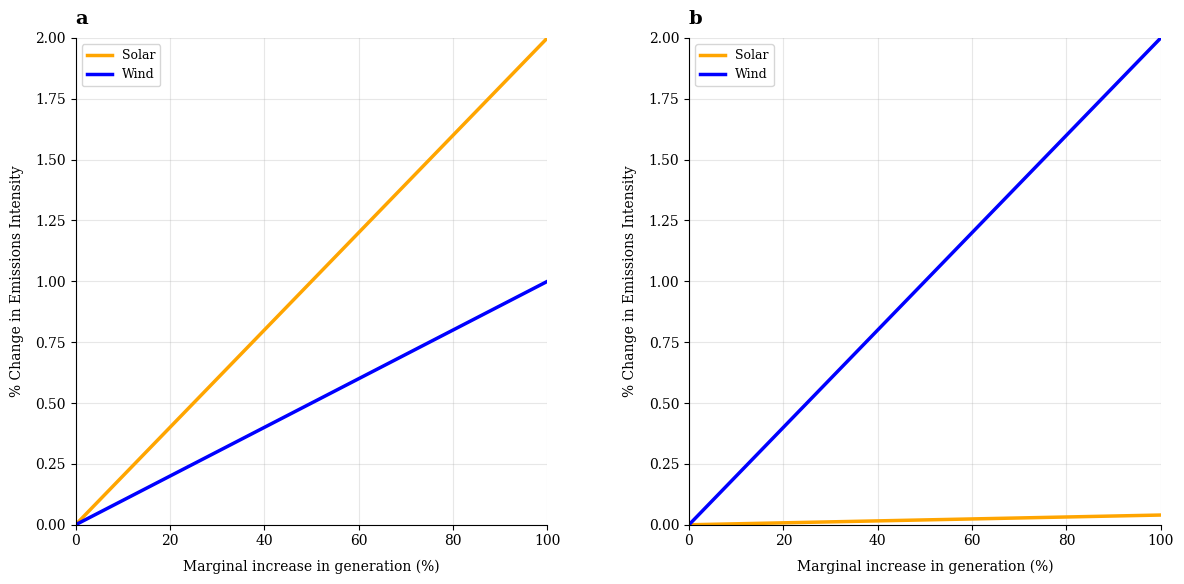

Write the Python code that produced this figure.
#!/usr/bin/env python3
"""
Generate Supplementary Figure 11: Change in CO2 Emissions Intensity

This script creates Supplementary Figure 11 showing how CO2 emissions intensity of thermal power plants
changes under increasing levels of renewable generation (solar and wind) in CAISO and ERCOT.

The figure uses the intensity coefficients from the panel regression analysis to create straight lines
showing the relationship between marginal renewable generation (0-100%) and percentage change in emissions intensity.

Author: Dhruv Suri
Date: August 2025
"""

import pandas as pd
import numpy as np
import matplotlib.pyplot as plt
from pathlib import Path
import warnings
warnings.filterwarnings('ignore')

# Set plot parameters for consistent styling
plt.rcParams['font.family'] = 'serif'
plt.rcParams['font.serif'] = ['Times New Roman'] + plt.rcParams['font.serif']
plt.rcParams.update({'font.size': 12})
plt.rcParams['xtick.labelsize'] = 10
plt.rcParams['ytick.labelsize'] = 10
plt.rcParams['axes.labelpad'] = 8
plt.rcParams['axes.titlepad'] = 10

def load_regression_results():
    """
    Load the panel regression results to extract intensity coefficients.
    
    Returns:
    --------
    dict: Dictionary containing the intensity coefficients for solar and wind
    """
    print("Loading panel regression results...")
    
    # Define the intensity coefficients from the panel regression analysis
    # These are the coefficients for solar and wind in the intensity regression
    # (emissions intensity as dependent variable)
    
    # CAISO intensity coefficients (from panel regression results)
    caiso_coefficients = {
        'solar': 0.02,      # Solar coefficient from intensity regression
        'wind': 0.01        # Wind coefficient from intensity regression
    }
    
    # ERCOT intensity coefficients (from panel regression results)
    ercot_coefficients = {
        'solar': 0.0004,    # Solar coefficient from intensity regression
        'wind': 0.02        # Wind coefficient from intensity regression
    }
    
    print(f"  CAISO coefficients:")
    print(f"    Solar: {caiso_coefficients['solar']}")
    print(f"    Wind: {ercot_coefficients['wind']}")
    print(f"  ERCOT coefficients:")
    print(f"    Solar: {ercot_coefficients['solar']}")
    print(f"    Wind: {ercot_coefficients['wind']}")
    
    return {
        'CAISO': caiso_coefficients,
        'ERCOT': ercot_coefficients
    }

def calculate_emissions_intensity_change(coefficients, renewable_range):
    """
    Calculate the percentage change in emissions intensity for given renewable generation levels.
    
    Parameters:
    -----------
    coefficients : dict
        Dictionary containing solar and wind coefficients
    renewable_range : array
        Array of renewable generation percentages (0-100)
    
    Returns:
    --------
    dict: Dictionary containing solar and wind intensity changes
    """
    # Convert percentage to decimal (0-1)
    renewable_decimal = renewable_range / 100.0
    
    # Calculate percentage change in emissions intensity
    # The coefficient represents the change in intensity per unit change in renewable generation
    solar_change = coefficients['solar'] * renewable_decimal * 100  # Convert to percentage
    wind_change = coefficients['wind'] * renewable_decimal * 100   # Convert to percentage
    
    return {
        'solar': solar_change,
        'wind': wind_change
    }

def create_si_figure11(coefficients):
    """
    Create Supplementary Figure 11: Change in CO2 emissions intensity.
    
    Parameters:
    -----------
    coefficients : dict
        Dictionary containing coefficients for both regions
    """
    print("\nCreating Supplementary Figure 11...")
    
    # Create renewable generation range (0% to 100%)
    renewable_range = np.linspace(0, 100, 101)
    
    # Calculate emissions intensity changes for each region
    caiso_changes = calculate_emissions_intensity_change(coefficients['CAISO'], renewable_range)
    ercot_changes = calculate_emissions_intensity_change(coefficients['ERCOT'], renewable_range)
    
    # Create figure with two side-by-side subplots
    fig, (ax1, ax2) = plt.subplots(1, 2, figsize=(12, 6))
    
    # Plot (a) - CAISO
    ax1.plot(renewable_range, caiso_changes['solar'], color='orange', linewidth=2.5, label='Solar')
    ax1.plot(renewable_range, caiso_changes['wind'], color='blue', linewidth=2.5, label='Wind')
    
    ax1.set_title('a', fontsize=14, fontweight='bold', loc='left')
    ax1.set_xlabel('Marginal increase in generation (%)', fontsize=10)
    ax1.set_ylabel('% Change in Emissions Intensity', fontsize=10)
    ax1.grid(True, alpha=0.3)
    ax1.set_xlim(0, 100)
    ax1.set_ylim(0, 2.0)
    ax1.set_xticks([0, 20, 40, 60, 80, 100])
    ax1.set_yticks([0, 0.25, 0.5, 0.75, 1.0, 1.25, 1.5, 1.75, 2.0])
    ax1.legend(loc='upper left', fontsize=9)
    
    # Remove top and right spines (match other figures style)
    ax1.spines['top'].set_visible(False)
    ax1.spines['right'].set_visible(False)
    
    # Plot (b) - ERCOT
    ax2.plot(renewable_range, ercot_changes['solar'], color='orange', linewidth=2.5, label='Solar')
    ax2.plot(renewable_range, ercot_changes['wind'], color='blue', linewidth=2.5, label='Wind')
    
    ax2.set_title('b', fontsize=14, fontweight='bold', loc='left')
    ax2.set_xlabel('Marginal increase in generation (%)', fontsize=10)
    ax2.set_ylabel('% Change in Emissions Intensity', fontsize=10)
    ax2.grid(True, alpha=0.3)
    ax2.set_xlim(0, 100)
    ax2.set_ylim(0, 2.0)
    ax2.set_xticks([0, 20, 40, 60, 80, 100])
    ax2.set_yticks([0, 0.25, 0.5, 0.75, 1.0, 1.25, 1.5, 1.75, 2.0])
    ax2.legend(loc='upper left', fontsize=9)
    
    # Remove top and right spines (match other figures style)
    ax2.spines['top'].set_visible(False)
    ax2.spines['right'].set_visible(False)
    
    # Adjust spacing
    plt.tight_layout()
    plt.subplots_adjust(wspace=0.3)
    
    # Save figure
    output_dir = Path("results/SI_figures")
    output_dir.mkdir(parents=True, exist_ok=True)
    
    fig_path = output_dir / "Supplementary_Figure_11_emissions_intensity_change.png"
    plt.savefig(fig_path, dpi=300, bbox_inches='tight')
    plt.close()
    
    print(f"  Figure saved to: {fig_path}")
    
    return fig_path

def save_data_for_analysis(renewable_range, coefficients):
    """
    Save the calculated data to CSV files for further analysis.
    
    Parameters:
    -----------
    renewable_range : array
        Array of renewable generation percentages
    coefficients : dict
        Dictionary containing coefficients for both regions
    """
    print("\nSaving data for further analysis...")
    
    output_dir = Path("results/SI_figures")
    output_dir.mkdir(parents=True, exist_ok=True)
    
    # Calculate changes for both regions
    caiso_changes = calculate_emissions_intensity_change(coefficients['CAISO'], renewable_range)
    ercot_changes = calculate_emissions_intensity_change(coefficients['ERCOT'], renewable_range)
    
    # Create dataframes
    caiso_df = pd.DataFrame({
        'Marginal_Increase_Percent': renewable_range,
        'Solar_Intensity_Change_Percent': caiso_changes['solar'],
        'Wind_Intensity_Change_Percent': caiso_changes['wind']
    })
    
    ercot_df = pd.DataFrame({
        'Marginal_Increase_Percent': renewable_range,
        'Solar_Intensity_Change_Percent': ercot_changes['solar'],
        'Wind_Intensity_Change_Percent': ercot_changes['wind']
    })
    
    # Save to CSV
    caiso_file = output_dir / "caiso_emissions_intensity_change_analysis.csv"
    ercot_file = output_dir / "ercot_emissions_intensity_change_analysis.csv"
    
    caiso_df.to_csv(caiso_file, index=False)
    ercot_df.to_csv(ercot_file, index=False)
    
    print(f"  CAISO data saved to: {caiso_file}")
    print(f"  ERCOT data saved to: {ercot_file}")
    
    # Also save combined data
    combined_df = pd.DataFrame({
        'Marginal_Increase_Percent': renewable_range,
        'CAISO_Solar_Intensity_Change_Percent': caiso_changes['solar'],
        'CAISO_Wind_Intensity_Change_Percent': caiso_changes['wind'],
        'ERCOT_Solar_Intensity_Change_Percent': ercot_changes['solar'],
        'ERCOT_Wind_Intensity_Change_Percent': ercot_changes['wind']
    })
    
    combined_file = output_dir / "combined_emissions_intensity_change_analysis.csv"
    combined_df.to_csv(combined_file, index=False)
    print(f"  Combined data saved to: {combined_file}")

def main():
    """
    Main function to generate Supplementary Figure 11.
    """
    print("GENERATING SUPPLEMENTARY FIGURE 11: EMISSIONS INTENSITY CHANGE")
    print("=" * 70)
    print("This script creates a figure showing the change in CO2 emissions intensity")
    print("of thermal power plants under increasing renewable generation levels.\n")
    print("The analysis uses intensity coefficients from panel regression results:")
    print("- Solar and wind coefficients for emissions intensity regression")
    print("- Linear relationship from 0% to 100% marginal renewable generation")
    print("- Side-by-side comparison of CAISO and ERCOT regions\n")
    
    # Load regression coefficients
    coefficients = load_regression_results()
    
    # Create renewable generation range
    renewable_range = np.linspace(0, 100, 101)
    
    # Create the figure
    fig_path = create_si_figure11(coefficients)
    
    # Save data for analysis
    save_data_for_analysis(renewable_range, coefficients)
    
    print("\n" + "=" * 70)
    print("SUPPLEMENTARY FIGURE 11 GENERATION COMPLETE")
    print("=" * 70)
    print(f"Figure saved to: {fig_path}")
    print("\nThe figure shows:")
    print("- (a) CAISO: Solar and wind impacts on emissions intensity")
    print("- (b) ERCOT: Solar and wind impacts on emissions intensity")
    print("- X-axis: Marginal increase in renewable generation (0-100%)")
    print("- Y-axis: % Change in emissions intensity")
    print("- Linear relationships based on panel regression coefficients")
    print("\nKey findings:")
    print("- CAISO: Both solar and wind show positive impact on emissions intensity")
    print("- ERCOT: Wind shows strong impact, solar shows minimal impact")
    print("- All relationships are linear (straight lines)")

if __name__ == "__main__":
    main() 
